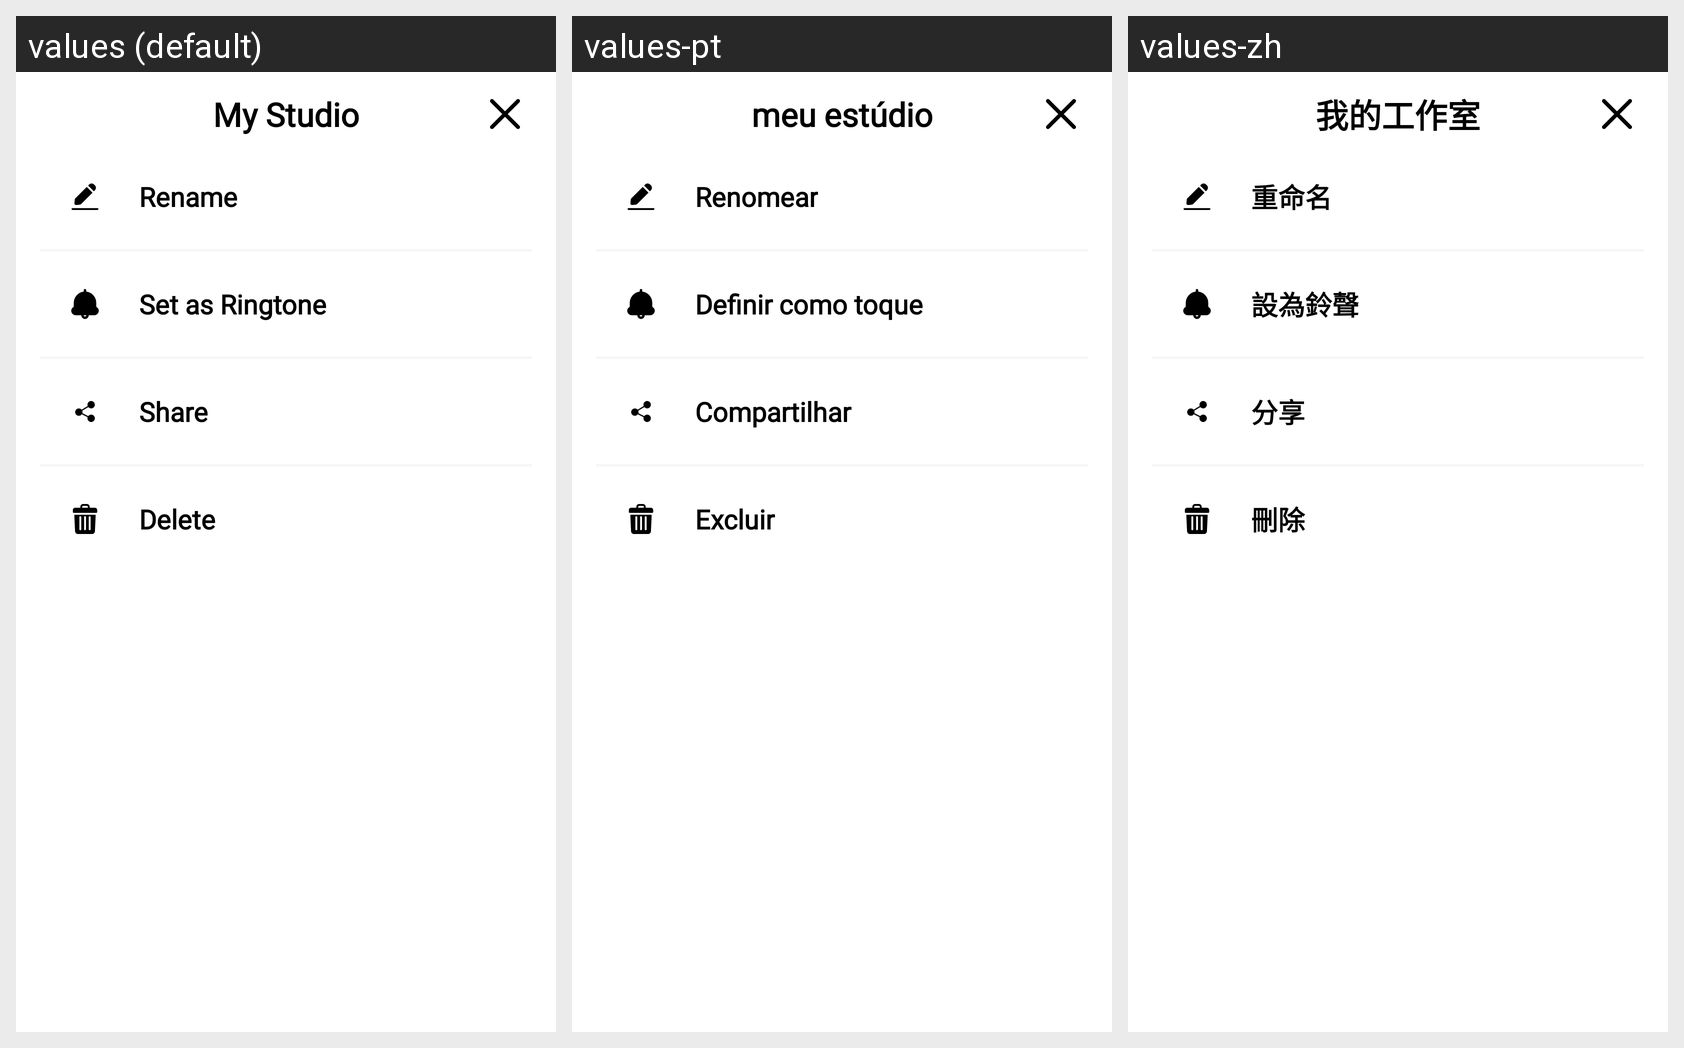

This grid shows one Android layout under several languages. Give, for every string resource on the screen, its name, the default text and each shown locale's text.
Android screen res/layout/dialog_menu.xml rendered under 3 locales, left to right: values (default), values-pt, values-zh. Device: Nexus 5 (rendered at 1080×1920; each locale shown at half size, 540×960, under a caption strip naming it); theme Theme.VoiceChangerSpeechShift.
Other locales in the repository, not shown: values-ar, values-bn, values-de, values-es, values-fr, values-hi, values-ja, values-ru, values-ur.
Strings drawn on this screen, with the default value and each locale's value (text and hints the layout hard-codes, and strings that could not be matched under every locale, appear in the picture but are not listed):

my_voice
  values: My Studio
  values-pt: meu estúdio
  values-zh: 我的工作室

rename
  values: Rename
  values-pt: Renomear
  values-zh: 重命名

set_as_ringtone
  values: Set as Ringtone
  values-pt: Definir como toque
  values-zh: 設為鈴聲

share
  values: Share
  values-pt: Compartilhar
  values-zh: 分享

delete
  values: Delete
  values-pt: Excluir
  values-zh: 刪除
